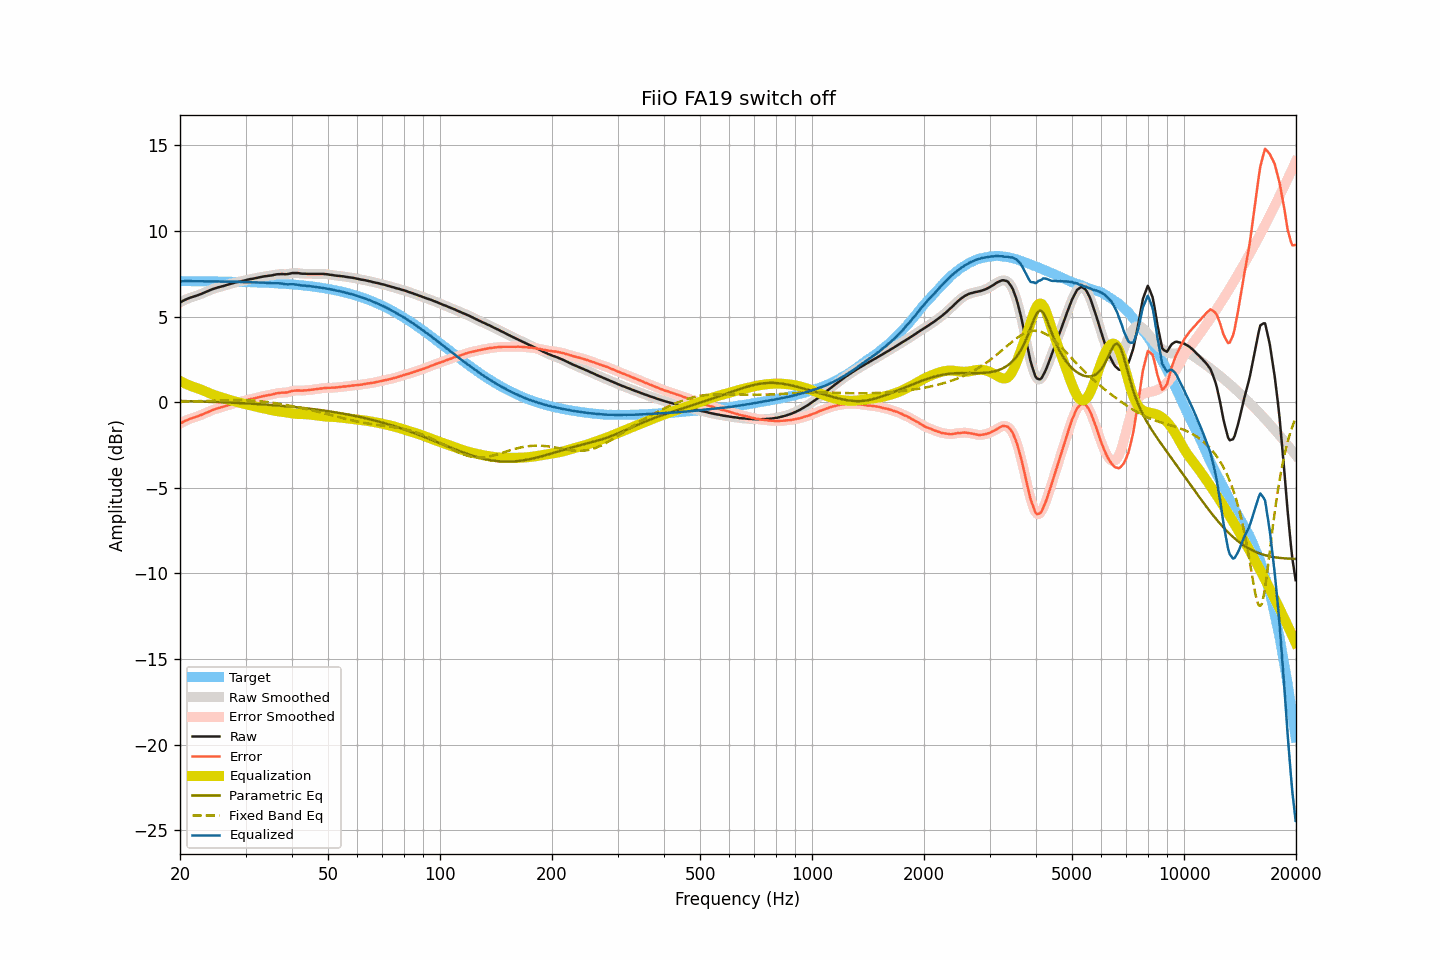

Values plotted in this chart, from the file beside it:
frequency, raw, smoothed, error, error_smoothed, equalization, parametric_eq, fixed_band_eq, equalized_raw, equalized_smoothed, target
20.00, 5.83, 5.83, -1.25, -1.25, 1.24, 0.08, 0.04, 7.07, 7.07, 7.08
20.20, 5.88, 5.88, -1.20, -1.19, 1.19, 0.07, 0.04, 7.07, 7.07, 7.08
20.40, 5.93, 5.93, -1.15, -1.15, 1.15, 0.07, 0.04, 7.08, 7.08, 7.07
20.61, 5.98, 5.98, -1.10, -1.10, 1.10, 0.07, 0.05, 7.08, 7.08, 7.07
20.81, 6.02, 6.02, -1.05, -1.05, 1.06, 0.07, 0.05, 7.08, 7.08, 7.07
21.02, 6.06, 6.06, -1.01, -1.01, 1.02, 0.06, 0.05, 7.08, 7.08, 7.07
21.23, 6.10, 6.10, -0.97, -0.98, 0.98, 0.06, 0.05, 7.08, 7.08, 7.07
21.44, 6.13, 6.13, -0.94, -0.94, 0.94, 0.06, 0.05, 7.07, 7.07, 7.07
21.66, 6.16, 6.16, -0.91, -0.91, 0.91, 0.06, 0.06, 7.07, 7.07, 7.07
21.87, 6.19, 6.19, -0.88, -0.88, 0.88, 0.05, 0.06, 7.07, 7.07, 7.07
22.09, 6.22, 6.22, -0.85, -0.85, 0.85, 0.05, 0.06, 7.07, 7.07, 7.07
22.31, 6.25, 6.25, -0.82, -0.82, 0.81, 0.05, 0.07, 7.06, 7.07, 7.07
22.54, 6.29, 6.29, -0.78, -0.78, 0.78, 0.05, 0.07, 7.07, 7.06, 7.07
22.76, 6.32, 6.32, -0.75, -0.74, 0.74, 0.04, 0.07, 7.06, 7.06, 7.07
22.99, 6.36, 6.36, -0.71, -0.71, 0.70, 0.04, 0.07, 7.06, 7.06, 7.07
23.22, 6.40, 6.40, -0.67, -0.67, 0.66, 0.04, 0.08, 7.06, 7.06, 7.06
23.45, 6.44, 6.44, -0.62, -0.62, 0.62, 0.03, 0.08, 7.06, 7.06, 7.06
23.69, 6.48, 6.48, -0.58, -0.58, 0.58, 0.03, 0.08, 7.06, 7.06, 7.06
23.92, 6.52, 6.52, -0.54, -0.54, 0.54, 0.03, 0.09, 7.06, 7.06, 7.06
24.16, 6.56, 6.56, -0.50, -0.50, 0.50, 0.03, 0.09, 7.06, 7.06, 7.06
24.40, 6.60, 6.60, -0.46, -0.46, 0.47, 0.02, 0.09, 7.06, 7.06, 7.06
24.65, 6.63, 6.63, -0.43, -0.43, 0.43, 0.02, 0.10, 7.06, 7.06, 7.06
24.89, 6.66, 6.66, -0.40, -0.39, 0.40, 0.02, 0.10, 7.06, 7.06, 7.06
25.14, 6.69, 6.69, -0.37, -0.37, 0.37, 0.01, 0.10, 7.06, 7.06, 7.05
25.39, 6.72, 6.72, -0.33, -0.34, 0.34, 0.01, 0.10, 7.06, 7.05, 7.05
25.65, 6.74, 6.74, -0.31, -0.31, 0.31, 0.00, 0.11, 7.05, 7.05, 7.05
25.91, 6.77, 6.77, -0.28, -0.28, 0.28, 0.00, 0.11, 7.05, 7.05, 7.05
26.16, 6.79, 6.79, -0.26, -0.26, 0.25, -0.00, 0.11, 7.04, 7.04, 7.05
26.43, 6.82, 6.82, -0.23, -0.23, 0.22, -0.01, 0.12, 7.04, 7.04, 7.05
26.69, 6.85, 6.85, -0.20, -0.20, 0.20, -0.01, 0.12, 7.04, 7.04, 7.05
26.96, 6.88, 6.88, -0.16, -0.17, 0.17, -0.01, 0.12, 7.04, 7.04, 7.04
27.23, 6.91, 6.91, -0.13, -0.14, 0.14, -0.02, 0.12, 7.05, 7.04, 7.04
27.50, 6.93, 6.93, -0.11, -0.11, 0.11, -0.02, 0.12, 7.04, 7.04, 7.04
27.77, 6.96, 6.96, -0.08, -0.08, 0.08, -0.03, 0.12, 7.04, 7.04, 7.04
28.05, 6.99, 6.99, -0.05, -0.05, 0.05, -0.03, 0.12, 7.04, 7.04, 7.04
28.33, 7.01, 7.01, -0.02, -0.02, 0.03, -0.04, 0.12, 7.04, 7.04, 7.03
28.62, 7.03, 7.03, -0.00, -0.00, 0.00, -0.04, 0.12, 7.03, 7.03, 7.03
28.90, 7.05, 7.05, 0.02, 0.02, -0.02, -0.05, 0.12, 7.03, 7.03, 7.03
29.19, 7.07, 7.07, 0.04, 0.04, -0.04, -0.05, 0.12, 7.02, 7.02, 7.03
29.48, 7.09, 7.09, 0.06, 0.06, -0.07, -0.06, 0.12, 7.02, 7.02, 7.02
29.78, 7.11, 7.11, 0.09, 0.09, -0.09, -0.06, 0.12, 7.02, 7.02, 7.02
30.08, 7.13, 7.13, 0.11, 0.11, -0.11, -0.07, 0.12, 7.02, 7.02, 7.02
30.38, 7.16, 7.16, 0.14, 0.14, -0.14, -0.07, 0.11, 7.02, 7.02, 7.02
30.68, 7.18, 7.18, 0.17, 0.16, -0.16, -0.08, 0.11, 7.02, 7.02, 7.01
30.99, 7.20, 7.20, 0.19, 0.19, -0.18, -0.08, 0.10, 7.02, 7.01, 7.01
31.30, 7.21, 7.21, 0.20, 0.20, -0.21, -0.09, 0.10, 7.00, 7.01, 7.01
31.61, 7.23, 7.23, 0.22, 0.22, -0.23, -0.09, 0.09, 7.00, 7.00, 7.00
31.93, 7.25, 7.25, 0.25, 0.25, -0.25, -0.10, 0.08, 7.00, 7.00, 7.00
32.24, 7.27, 7.27, 0.27, 0.27, -0.27, -0.10, 0.08, 7.00, 7.00, 7.00
32.57, 7.29, 7.29, 0.29, 0.29, -0.30, -0.11, 0.07, 6.99, 6.99, 6.99
32.89, 7.31, 7.31, 0.32, 0.32, -0.32, -0.12, 0.06, 6.99, 6.99, 6.99
33.22, 7.33, 7.33, 0.34, 0.34, -0.34, -0.12, 0.05, 6.99, 6.99, 6.99
33.55, 7.35, 7.35, 0.37, 0.36, -0.36, -0.13, 0.04, 6.99, 6.99, 6.98
33.89, 7.36, 7.36, 0.38, 0.38, -0.38, -0.13, 0.03, 6.98, 6.98, 6.98
34.23, 7.37, 7.37, 0.39, 0.40, -0.40, -0.14, 0.02, 6.97, 6.98, 6.98
34.57, 7.39, 7.38, 0.42, 0.41, -0.42, -0.15, 0.00, 6.97, 6.97, 6.97
34.92, 7.40, 7.40, 0.43, 0.43, -0.44, -0.15, -0.01, 6.96, 6.96, 6.97
35.27, 7.41, 7.41, 0.45, 0.45, -0.46, -0.16, -0.02, 6.95, 6.96, 6.96
35.62, 7.43, 7.43, 0.47, 0.47, -0.48, -0.17, -0.04, 6.95, 6.95, 6.96
35.97, 7.45, 7.45, 0.50, 0.50, -0.50, -0.18, -0.05, 6.95, 6.95, 6.95
... 635 more rows
